Labelled photos from "data", an image-classification folder in lisaong/mldds-courseware. The possible labels are: chapati, fishball noodle, LRT train, MRT train, satay.

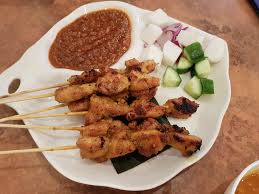
Label: satay

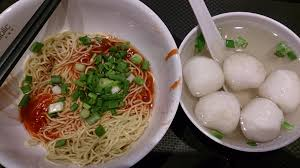
Label: fishball noodle

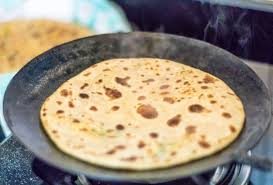
Label: chapati

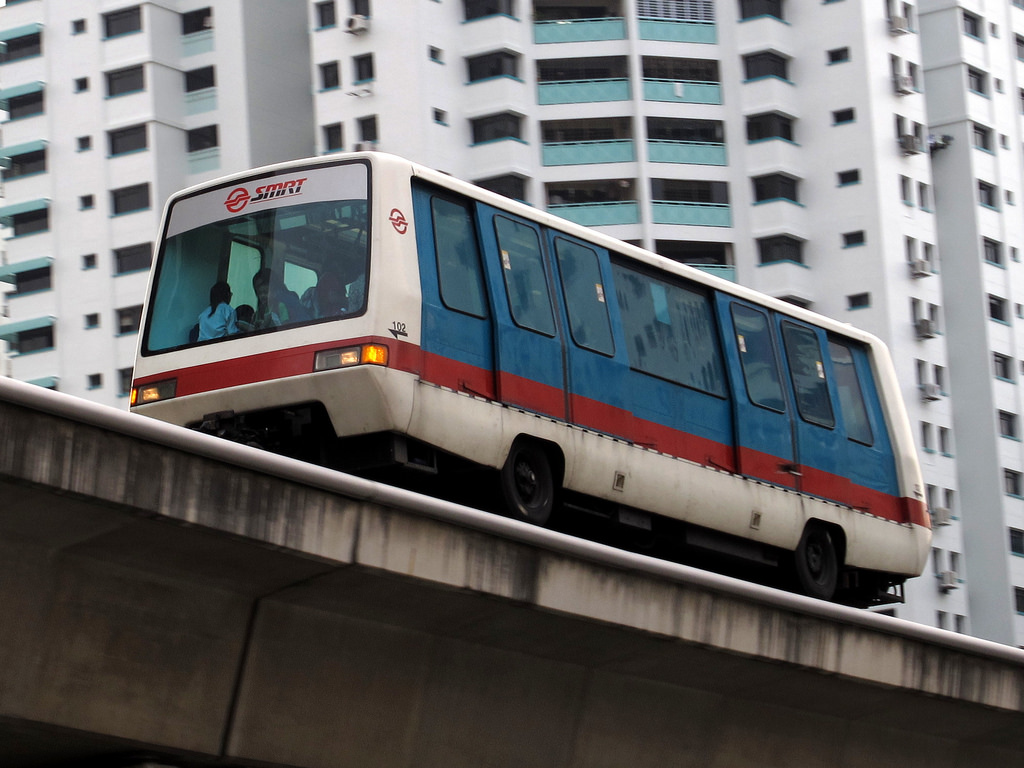
Label: LRT train

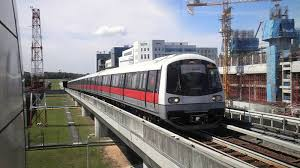
Label: MRT train

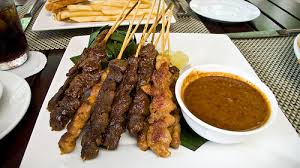
Label: satay
